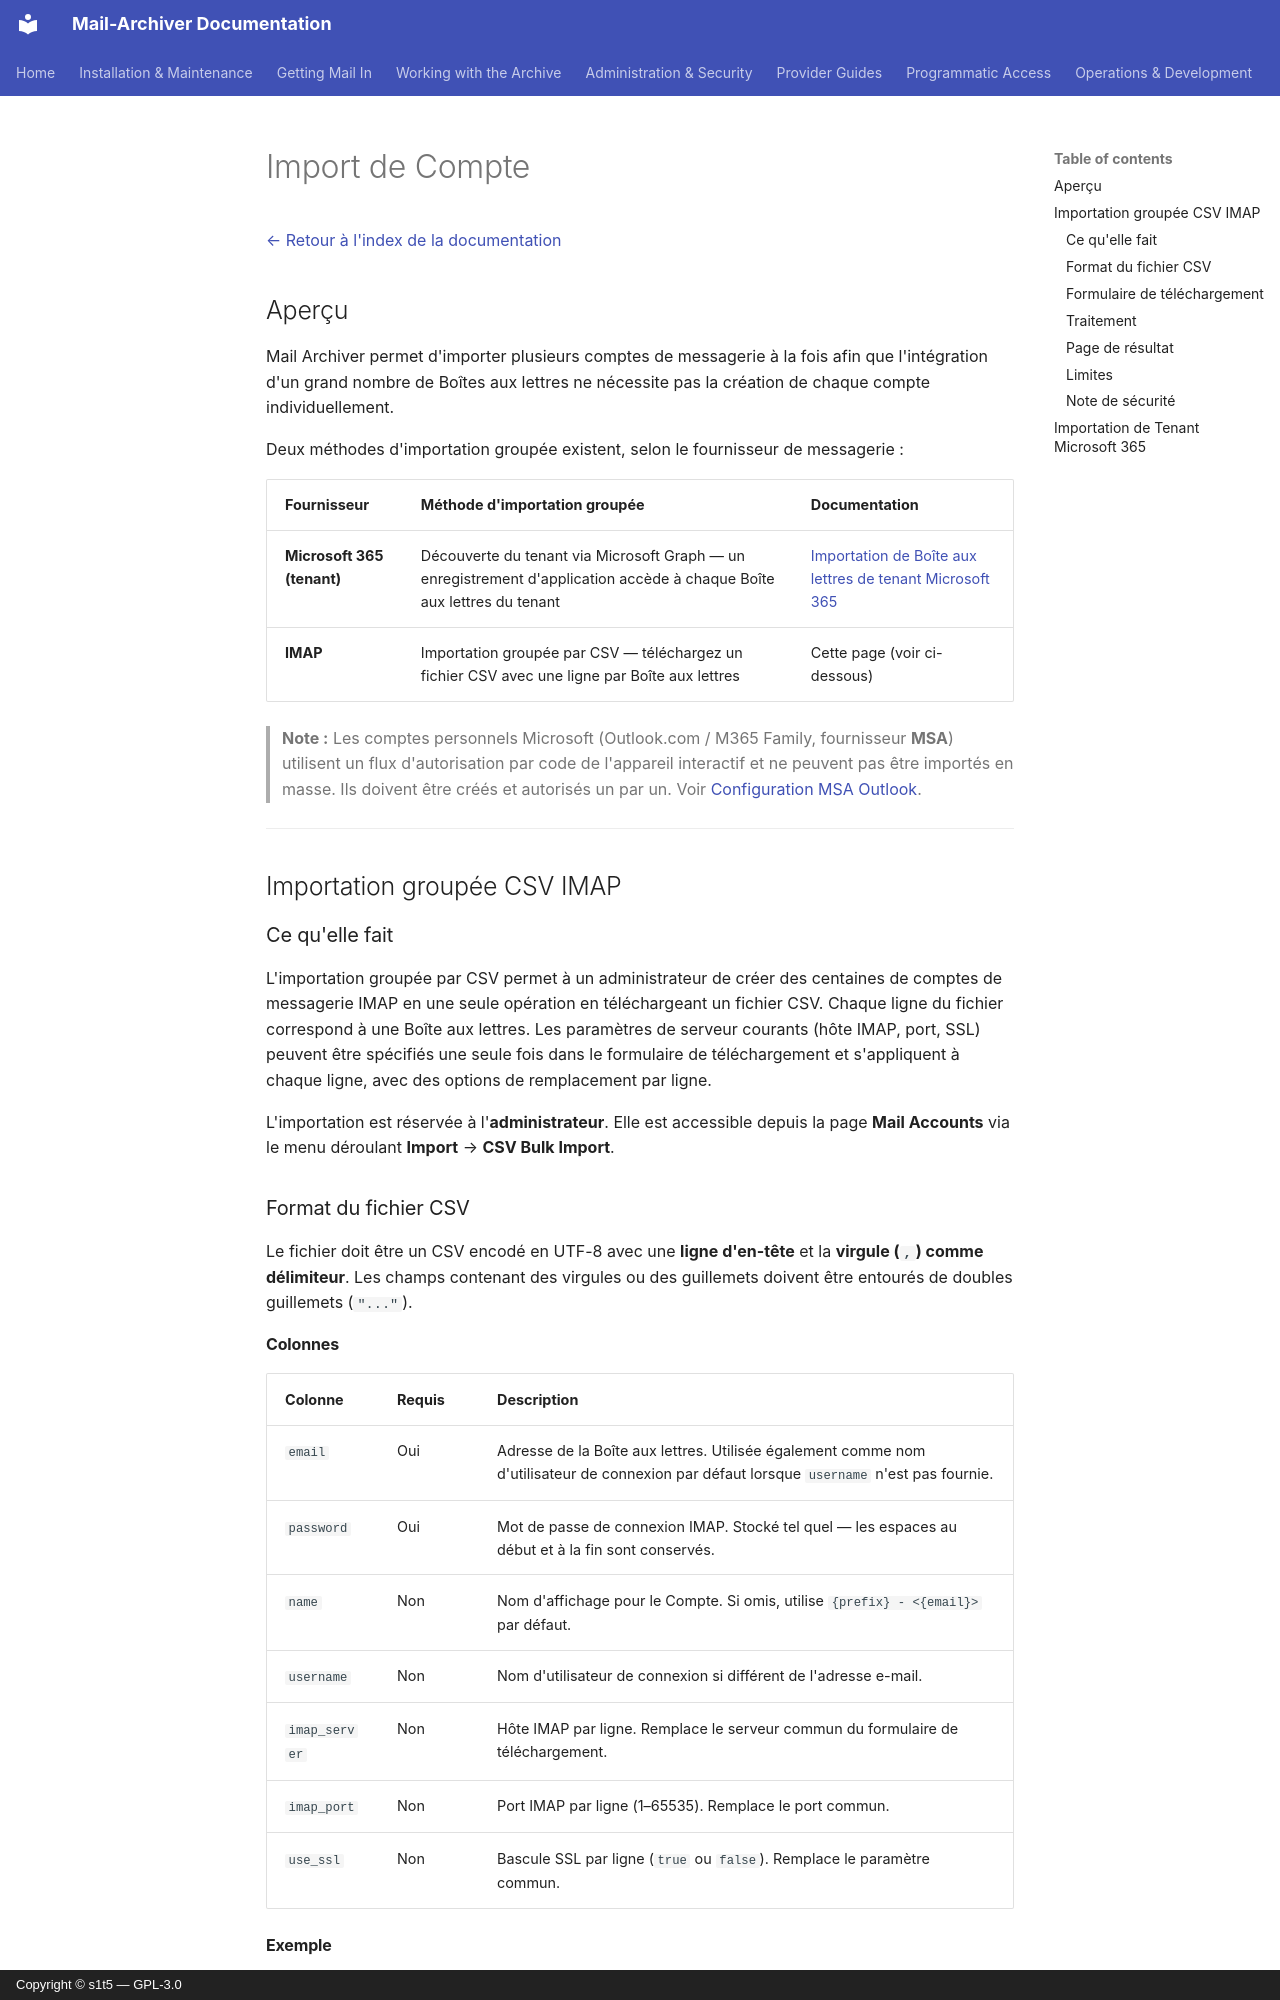

repository: s1t5/mail-archiver · page: Account-Import.fr/index.html · generator: mkdocs · copyright: Copyright © s1t5 — GPL-3.0

# Import de Compte {#account-import}

[← Retour à l'index de la documentation](index.md)

## Aperçu {#overview}

Mail Archiver permet d'importer plusieurs comptes de messagerie à la fois afin que l'intégration d'un grand nombre de Boîtes aux lettres ne nécessite pas la création de chaque compte individuellement.

Deux méthodes d'importation groupée existent, selon le fournisseur de messagerie :

| Fournisseur | Méthode d'importation groupée | Documentation |
|---|---|---|
| **Microsoft 365 (tenant)** | Découverte du tenant via Microsoft Graph — un enregistrement d'application accède à chaque Boîte aux lettres du tenant | [Importation de Boîte aux lettres de tenant Microsoft 365](M365TenantImport.md) |
| **IMAP** | Importation groupée par CSV — téléchargez un fichier CSV avec une ligne par Boîte aux lettres | Cette page (voir ci-dessous) |

> **Note :** Les comptes personnels Microsoft (Outlook.com / M365 Family, fournisseur **MSA**) utilisent un flux d'autorisation par code de l'appareil interactif et ne peuvent pas être importés en masse. Ils doivent être créés et autorisés un par un. Voir [Configuration MSA Outlook](MSA_Outlook_Setup.md).

---

## Importation groupée CSV IMAP {#imap-csv-bulk-import}

### Ce qu'elle fait {#what-it-does}

L'importation groupée par CSV permet à un administrateur de créer des centaines de comptes de messagerie IMAP en une seule opération en téléchargeant un fichier CSV. Chaque ligne du fichier correspond à une Boîte aux lettres. Les paramètres de serveur courants (hôte IMAP, port, SSL) peuvent être spécifiés une seule fois dans le formulaire de téléchargement et s'appliquent à chaque ligne, avec des options de remplacement par ligne.

L'importation est réservée à l'**administrateur**. Elle est accessible depuis la page **Mail Accounts** via le menu déroulant **Import** → **CSV Bulk Import**.

### Format du fichier CSV {#csv-file-format}

Le fichier doit être un CSV encodé en UTF-8 avec une **ligne d'en-tête** et la **virgule (`,`) comme délimiteur**. Les champs contenant des virgules ou des guillemets doivent être entourés de doubles guillemets (`"..."`).

#### Colonnes {#columns}

| Colonne | Requis | Description |
|---|---|---|
| `email` | Oui | Adresse de la Boîte aux lettres. Utilisée également comme nom d'utilisateur de connexion par défaut lorsque `username` n'est pas fournie. |
| `password` | Oui | Mot de passe de connexion IMAP. Stocké tel quel — les espaces au début et à la fin sont conservés. |
| `name` | Non | Nom d'affichage pour le Compte. Si omis, utilise `{prefix} - <{email}>` par défaut. |
| `username` | Non | Nom d'utilisateur de connexion si différent de l'adresse e-mail. |
| `imap_server` | Non | Hôte IMAP par ligne. Remplace le serveur commun du formulaire de téléchargement. |
| `imap_port` | Non | Port IMAP par ligne (1–65535). Remplace le port commun. |
| `use_ssl` | Non | Bascule SSL par ligne (`true` ou `false`). Remplace le paramètre commun. |
